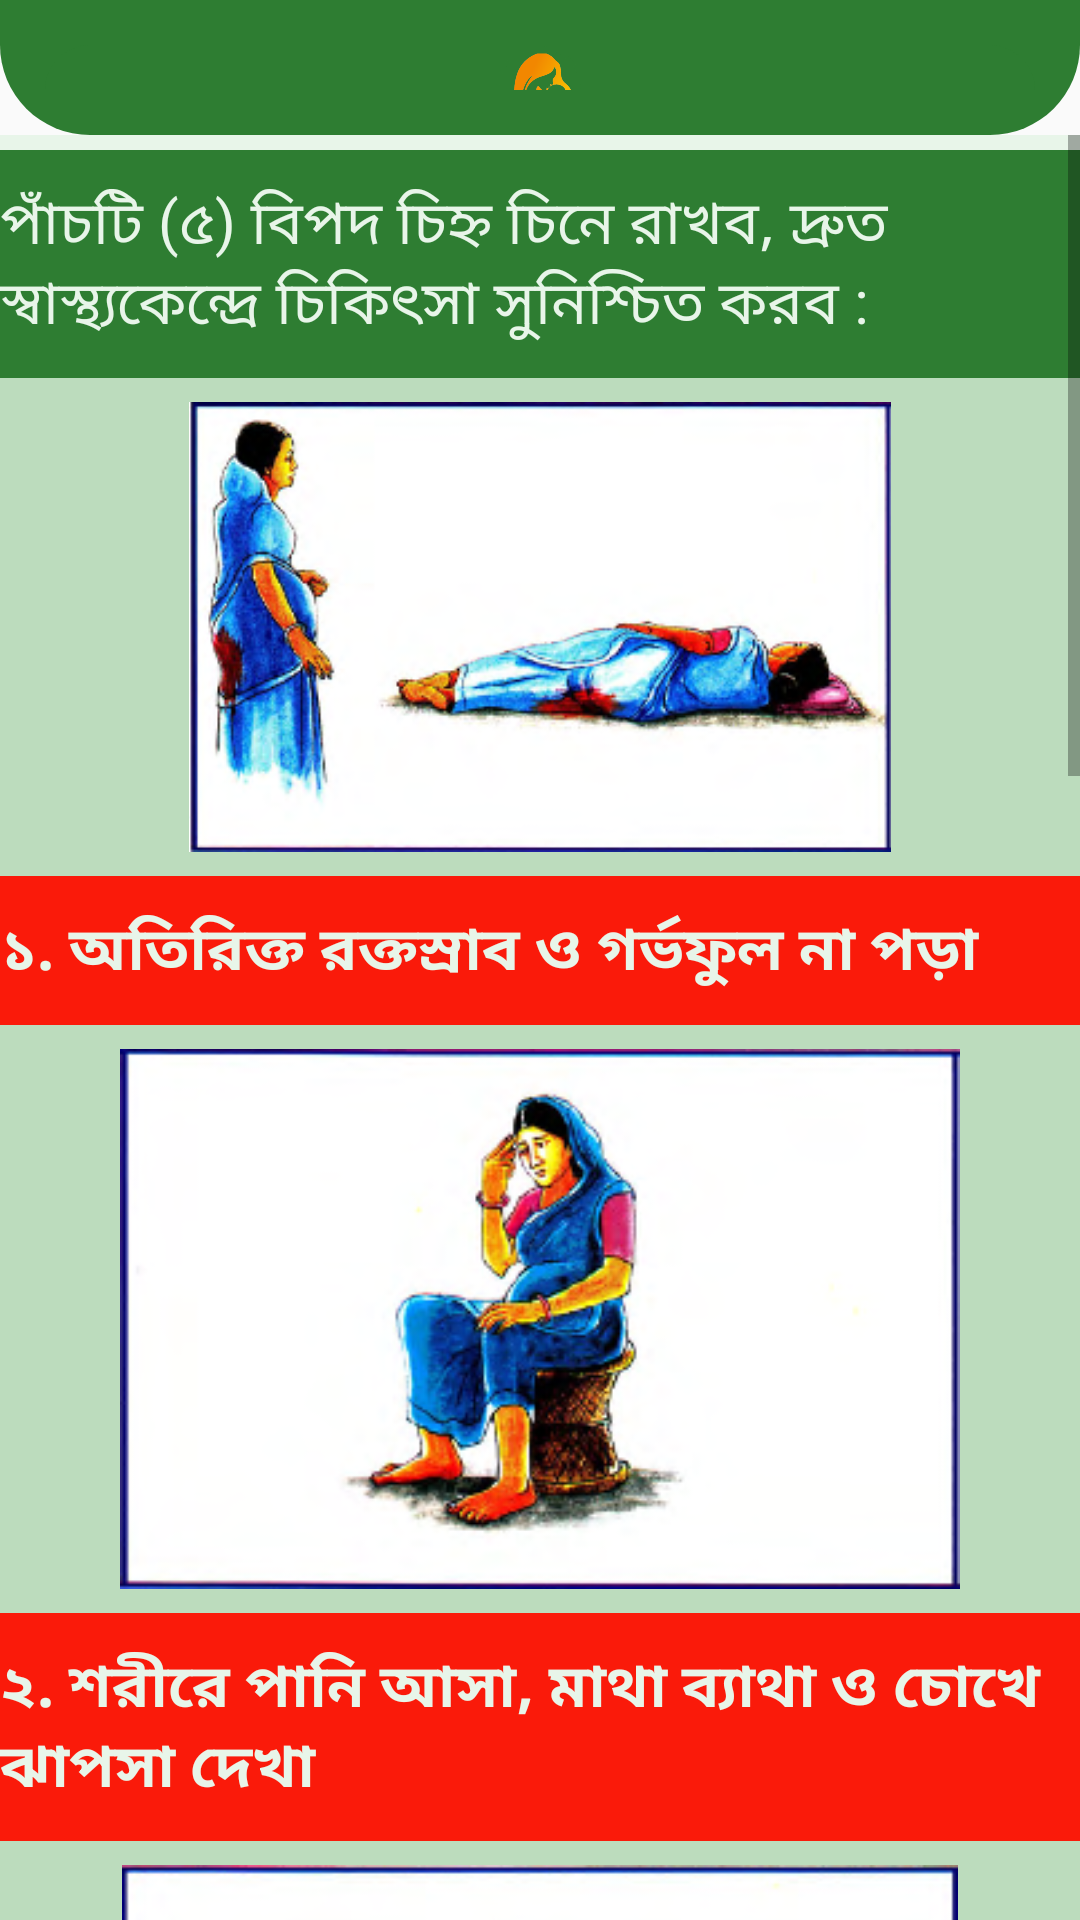

The Android layout XML behind this screen, and the referenced resources:
<!-- AndroidManifest.xml: application theme AppTheme -->
<!-- res/layout/activity_firstaid__before_5.xml -->
<?xml version="1.0" encoding="utf-8"?>
<androidx.constraintlayout.widget.ConstraintLayout xmlns:android="http://schemas.android.com/apk/res/android"
    xmlns:app="http://schemas.android.com/apk/res-auto"
    xmlns:tools="http://schemas.android.com/tools"
    android:layout_width="match_parent"
    android:layout_height="match_parent"
    tools:context=".mothers.firstaid.FirstAid_Before_5">

    <androidx.constraintlayout.widget.ConstraintLayout
        android:id="@+id/layoutheader"
        android:layout_width="match_parent"
        android:layout_height="wrap_content"
        android:background="@drawable/header_background"
        android:padding="15dp"
        app:layout_constraintTop_toTopOf="parent">

        <LinearLayout
            android:layout_width="match_parent"
            android:layout_height="wrap_content"
            android:layout_marginTop="12dp"
            android:layout_marginBottom="10dp"
            android:background="@drawable/button_background"
            android:gravity="center"
            android:orientation="vertical"
            app:layout_constraintBottom_toBottomOf="parent"
            app:layout_constraintTop_toBottomOf="@id/layoutheader"
            tools:layout_editor_absoluteX="30dp">

            <ImageView
                android:id="@+id/imageView"
                android:layout_width="30dp"
                android:layout_height="30dp"
                android:layout_weight="1"
                android:background="@color/button"
                app:srcCompat="@drawable/logo11" />
        </LinearLayout>
    </androidx.constraintlayout.widget.ConstraintLayout>

    <ScrollView
        android:layout_width="match_parent"
        android:layout_height="0dp"
        android:overScrollMode="never"
        android:scrollbars="vertical"
        app:layout_constraintBottom_toBottomOf="parent"
        app:layout_constraintTop_toBottomOf="@id/layoutheader">


        <LinearLayout
            android:layout_width="match_parent"
            android:layout_height="match_parent"
            android:background="@color/background"
            android:orientation="vertical">

            <LinearLayout
                android:layout_width="380dp"
                android:layout_height="match_parent"
                android:layout_gravity="center"
                android:layout_marginTop="5dp"
                android:background="#BCDCBD"
                android:gravity="center"
                android:orientation="vertical">

                <TextView
                    android:id="@+id/textView18"
                    android:layout_width="match_parent"
                    android:layout_height="wrap_content"
                    android:background="@color/button"
                    android:padding="10dp"
                    android:text="@string/firstaid_bipod_1"
                    android:textColor="@color/background"
                    android:textSize="20sp" />

                <ImageView
                    android:id="@+id/imageView25"
                    android:layout_width="240dp"
                    android:layout_height="150dp"
                    android:layout_marginTop="8dp"
                    app:srcCompat="@drawable/bipod_1" />

                <TextView
                    android:id="@+id/textView19"
                    android:layout_width="match_parent"
                    android:layout_height="wrap_content"
                    android:layout_marginTop="8dp"
                    android:background="#FA1A0A"
                    android:padding="10dp"
                    android:text="@string/firstaid_bipod_2"
                    android:textColor="@color/background"
                    android:textSize="20sp"
                    android:textStyle="bold" />

                <ImageView
                    android:id="@+id/imageView4"
                    android:layout_width="match_parent"
                    android:layout_height="180dp"
                    android:layout_marginTop="8dp"
                    app:srcCompat="@drawable/bipod_2" />

                <TextView
                    android:id="@+id/textView7"
                    android:layout_width="match_parent"
                    android:layout_height="wrap_content"
                    android:layout_marginTop="8dp"
                    android:background="#FA1A0A"
                    android:padding="10dp"
                    android:text="@string/firstaid_bipod_3"
                    android:textColor="@color/background"
                    android:textSize="20sp"
                    android:textStyle="bold" />

                <ImageView
                    android:id="@+id/imageView5"
                    android:layout_width="match_parent"
                    android:layout_height="180dp"
                    android:layout_marginTop="8dp"
                    app:srcCompat="@drawable/bipod_3" />

                <TextView
                    android:id="@+id/textView8"
                    android:layout_width="match_parent"
                    android:layout_height="wrap_content"
                    android:layout_marginTop="8dp"
                    android:background="#FA1A0A"
                    android:padding="10dp"
                    android:text="@string/firstaid_bipod_4"
                    android:textColor="@color/background"
                    android:textSize="20sp"
                    android:textStyle="bold" />

                <ImageView
                    android:id="@+id/imageView6"
                    android:layout_width="match_parent"
                    android:layout_height="180dp"
                    android:layout_marginTop="8dp"
                    app:srcCompat="@drawable/bipod_4" />

                <TextView
                    android:id="@+id/textView9"
                    android:layout_width="match_parent"
                    android:layout_height="wrap_content"
                    android:layout_marginTop="8dp"
                    android:background="#FA1A0A"
                    android:padding="10dp"
                    android:text="@string/firstaid_bipod_5"
                    android:textColor="@color/background"
                    android:textSize="20sp"
                    android:textStyle="bold" />

                <ImageView
                    android:id="@+id/imageView7"
                    android:layout_width="match_parent"
                    android:layout_height="180dp"
                    android:layout_marginTop="8dp"
                    app:srcCompat="@drawable/bipod_5" />

                <TextView
                    android:id="@+id/textView10"
                    android:layout_width="match_parent"
                    android:layout_height="wrap_content"
                    android:layout_marginTop="8dp"
                    android:background="#FA1A0A"
                    android:padding="10dp"
                    android:text="@string/firstaid_bipod_6"
                    android:textColor="@color/background"
                    android:textSize="20sp"
                    android:textStyle="bold" />

                <ImageView
                    android:id="@+id/imageView8"
                    android:layout_width="match_parent"
                    android:layout_height="180dp"
                    android:layout_marginTop="8dp"
                    app:srcCompat="@drawable/proshopp_1" />

                <TextView
                    android:id="@+id/textView11"
                    android:layout_width="match_parent"
                    android:layout_height="wrap_content"
                    android:layout_marginTop="8dp"
                    android:background="#FA1A0A"
                    android:padding="10dp"
                    android:text="@string/firstaid_bipod_7"
                    android:textColor="@color/background"
                    android:textSize="20sp"
                    android:textStyle="bold" />

            </LinearLayout>
        </LinearLayout>
    </ScrollView>

</androidx.constraintlayout.widget.ConstraintLayout>
<!-- resources referenced by this layout -->
<resources>
  <color name="background">#e8f5e9</color>
  <color name="button">#2e7d32</color>
  <!-- drawable bipod_1: png bitmap (drawable, 59347 bytes) -->
  <!-- drawable bipod_2: png bitmap (drawable, 48503 bytes) -->
  <!-- drawable bipod_3: png bitmap (drawable, 64855 bytes) -->
  <!-- drawable bipod_4: png bitmap (drawable, 86870 bytes) -->
  <!-- drawable bipod_5: png bitmap (drawable, 67364 bytes) -->
  <!-- drawable button_background (drawable) -->
  <?xml version="1.0" encoding="utf-8"?>
  <shape xmlns:android="http://schemas.android.com/apk/res/android">
  
      <corners android:radius="20dp" />
      <solid android:color="@color/button"/>
  
  </shape>
  <!-- drawable header_background (drawable) -->
  <?xml version="1.0" encoding="utf-8"?>
  <shape xmlns:android="http://schemas.android.com/apk/res/android"
      android:shape="rectangle">
  
      <solid android:color="@color/button"/>
      <corners
          android:bottomLeftRadius="30dp"
          android:bottomRightRadius="30dp"/>
  </shape>
  <!-- drawable logo11: png bitmap (drawable, 40488 bytes) -->
  <!-- drawable proshopp_1: png bitmap (drawable, 118624 bytes) -->
  <string name="firstaid_bipod_1">পাঁচটি (৫) বিপদ চিহ্ন চিনে রাখব, দ্রুত স্বাস্থ্যকেন্দ্রে চিকিৎসা সুনিশ্চিত করব :</string>
  <string name="firstaid_bipod_2">১.  অতিরিক্ত রক্তস্রাব ও গর্ভফুল না পড়া</string>
  <string name="firstaid_bipod_3">২.  শরীরে পানি আসা, মাথা ব্যাথা ও চোখে ঝাপসা দেখা</string>
  <string name="firstaid_bipod_4">৩.  খিচুনি</string>
  <string name="firstaid_bipod_5">৪.  বিলম্বিত প্রসব ও প্রসবের সময় বাচ্চার মাথা ছাড়া অন্য কোন অঙ্গ প্রথমে বের হওয়া</string>
  <string name="firstaid_bipod_6">৫.  তিন (৩)দিনের বেশী জ্বর বা দুর্গন্ধযুক্ত স্রাব</string>
  <string name="firstaid_bipod_7">এই সমম্ত লক্ষন দেখা দেওয়া মাত্রই, দ্রুত নিকটস্ত স্বাস্থ্য কেন্দ্রে প্রেরন করতে হবে ।</string>
  <style name="AppTheme" parent="Theme.AppCompat.Light.DarkActionBar">
          
          <item name="colorPrimary">@color/button</item>
          <item name="colorPrimaryDark">@color/button</item>
          <item name="colorAccent">@color/colorAccent</item>
  
  
      </style>
  <color name="colorAccent">#03DAC5</color>
</resources>
